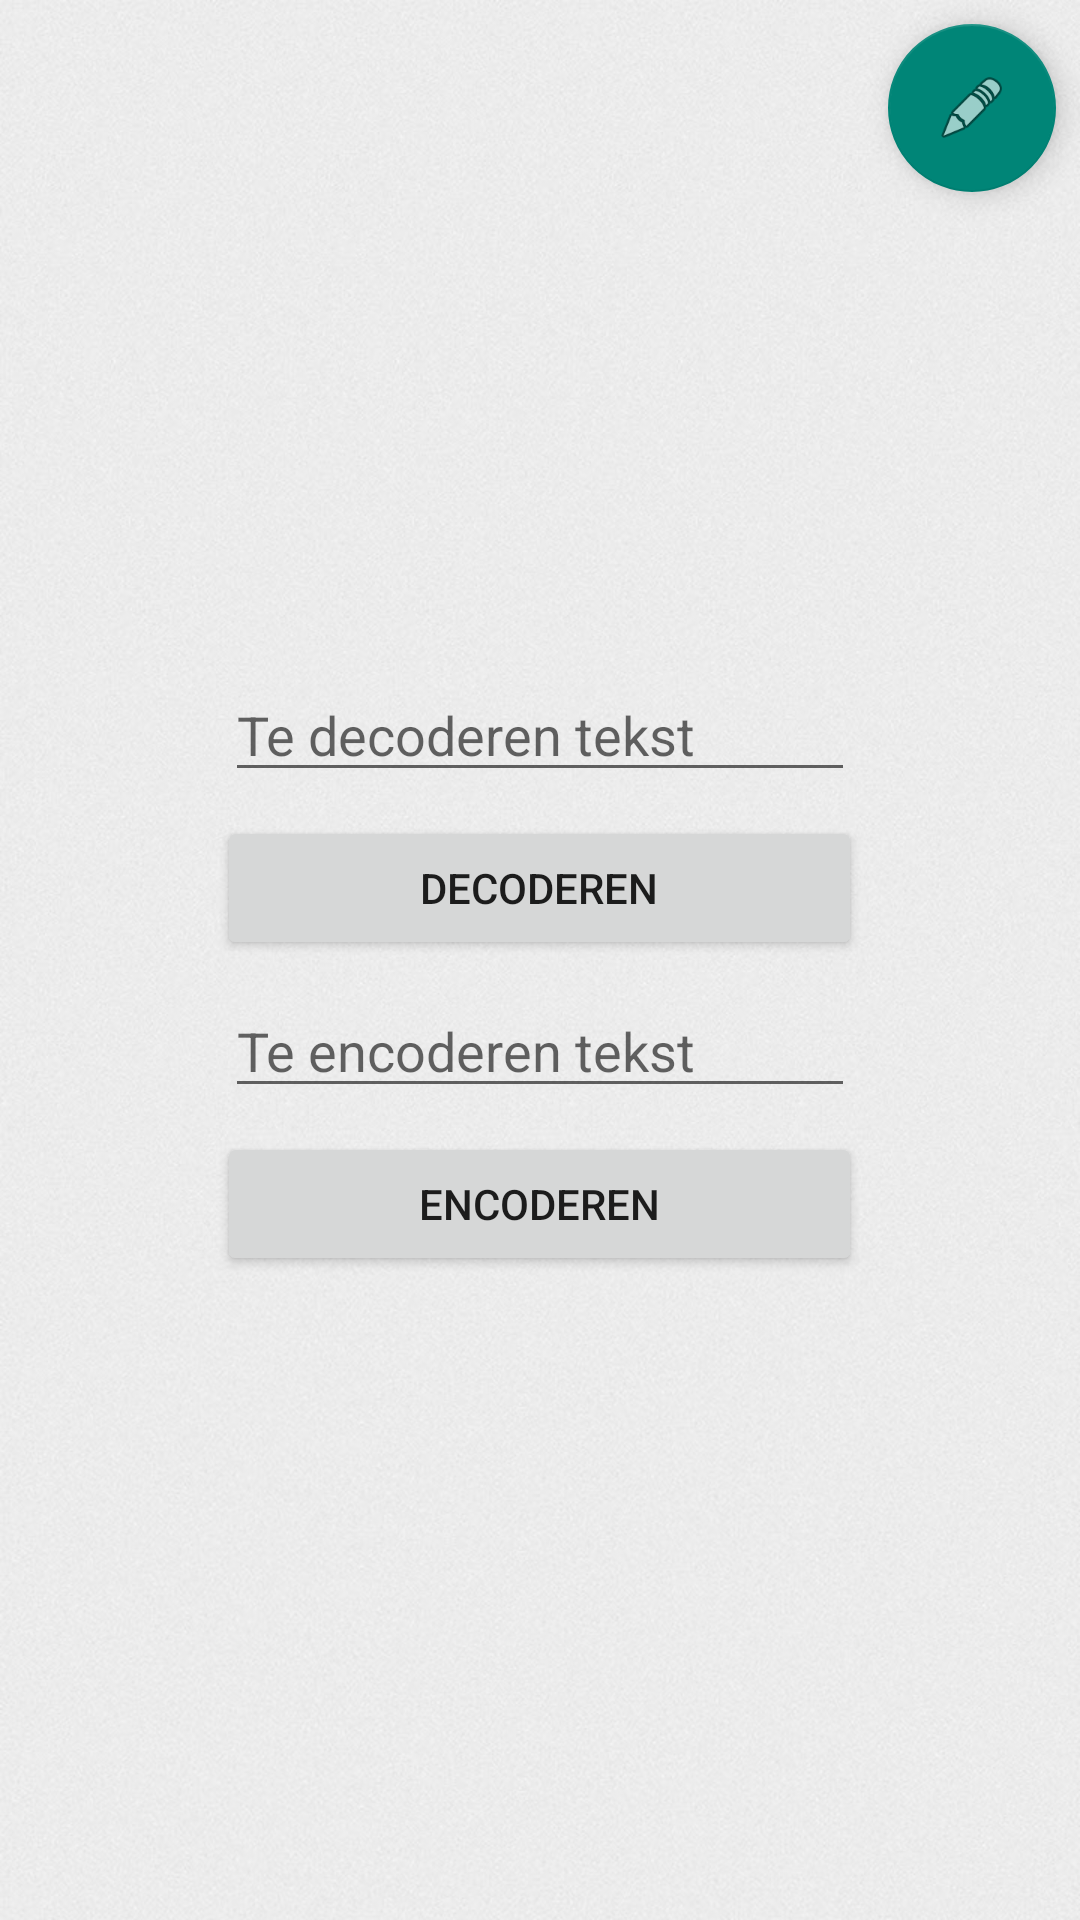

This screen was rendered from an Android layout file. Write that file and the resources it references.
<!-- AndroidManifest.xml: application theme scrt -->
<!-- res/layout/activity_input_encrypted_text.xml -->
<?xml version="1.0" encoding="utf-8"?>
<android.support.constraint.ConstraintLayout xmlns:android="http://schemas.android.com/apk/res/android"
    xmlns:app="http://schemas.android.com/apk/res-auto"
    xmlns:tools="http://schemas.android.com/tools"
    android:layout_width="match_parent"
    android:layout_height="match_parent"
    android:focusableInTouchMode="true"
    android:clickable="true"
    android:focusable="true"
    android:background="@drawable/background_white"
    tools:context="scrtdecoder.com.secret.InputEncryptedText">

    <android.support.design.widget.FloatingActionButton
        android:id="@+id/fabEditCodeWord"
        android:layout_width="149dp"
        android:layout_height="wrap_content"
        android:layout_marginEnd="8dp"
        android:layout_marginTop="8dp"
        android:clickable="true"
        app:layout_constraintEnd_toEndOf="parent"
        app:layout_constraintTop_toTopOf="parent"
        app:srcCompat="@android:drawable/ic_menu_edit" />

    <TextView
        android:id="@+id/showCurrentCodeWordTV"
        android:layout_width="wrap_content"
        android:layout_height="wrap_content"
        android:layout_marginEnd="8dp"
        android:layout_marginTop="20dp"
        android:textAppearance="@style/TextAppearance.AppCompat.Button"
        android:textSize="24sp"
        app:layout_constraintEnd_toStartOf="@+id/fabEditCodeWord"
        app:layout_constraintTop_toTopOf="parent" />

    <LinearLayout
        android:orientation="vertical"
        android:layout_width="match_parent"
        android:layout_height="match_parent"
        android:gravity="center">

        <EditText
            android:id="@+id/decodeText"
            android:layout_width="wrap_content"
            android:layout_height="wrap_content"
            android:layout_marginEnd="8dp"
            android:layout_marginStart="8dp"
            android:layout_marginTop="8dp"
            android:ems="10"
            android:hint="Te decoderen tekst"
            android:inputType="textPersonName"
            app:layout_constraintEnd_toEndOf="parent"
            app:layout_constraintHorizontal_bias="0.503"
            app:layout_constraintStart_toStartOf="parent"
            app:layout_constraintTop_toTopOf="parent" />

        <Button
            android:id="@+id/btnDecode"
            android:layout_width="215dp"
            android:layout_height="wrap_content"
            android:layout_marginEnd="8dp"
            android:layout_marginStart="8dp"
            android:layout_marginTop="8dp"
            android:text="Decoderen"
            app:layout_constraintEnd_toEndOf="parent"
            app:layout_constraintHorizontal_bias="0.503"
            app:layout_constraintStart_toStartOf="parent"
            app:layout_constraintTop_toBottomOf="@+id/decodeText" />

        <EditText
        android:id="@+id/encodeText"
        android:layout_width="wrap_content"
        android:layout_height="wrap_content"
        android:layout_marginEnd="8dp"
        android:layout_marginStart="8dp"
        android:layout_marginTop="8dp"
        android:ems="10"
        android:hint="Te encoderen tekst"
        android:inputType="textPersonName"
        app:layout_constraintEnd_toEndOf="parent"
        app:layout_constraintHorizontal_bias="0.503"
        app:layout_constraintStart_toStartOf="parent"
        app:layout_constraintTop_toBottomOf="@+id/btnDecode" />

    <Button
        android:id="@+id/btnEncode"
        android:layout_width="215dp"
        android:layout_height="wrap_content"
        android:layout_marginEnd="8dp"
        android:layout_marginStart="8dp"
        android:layout_marginTop="8dp"
        android:text="Encoderen"
        app:layout_constraintEnd_toEndOf="parent"
        app:layout_constraintHorizontal_bias="0.503"
        app:layout_constraintStart_toStartOf="parent"
        app:layout_constraintTop_toBottomOf="@+id/encodeText" />

    </LinearLayout>
</android.support.constraint.ConstraintLayout>
<!-- resources referenced by this layout -->
<resources>
  <!-- drawable background_white: jpg bitmap (drawable, 326114 bytes) -->
  <style name="scrt" parent="@style/Theme.AppCompat.Light.DarkActionBar">
          <item name="actionBarStyle">@style/scrtActionbar</item>
      </style>
  <style name="scrtActionbar" parent="@style/Widget.AppCompat.Light.ActionBar.Solid.Inverse">
          <item name="android:background">@color/colorPrimary</item>
      </style>
  <!-- not gathered from this repository: default colours our renderer supplied (Android Studio template values) -->
  <color name="colorPrimary">#FF6200EE</color>
</resources>
